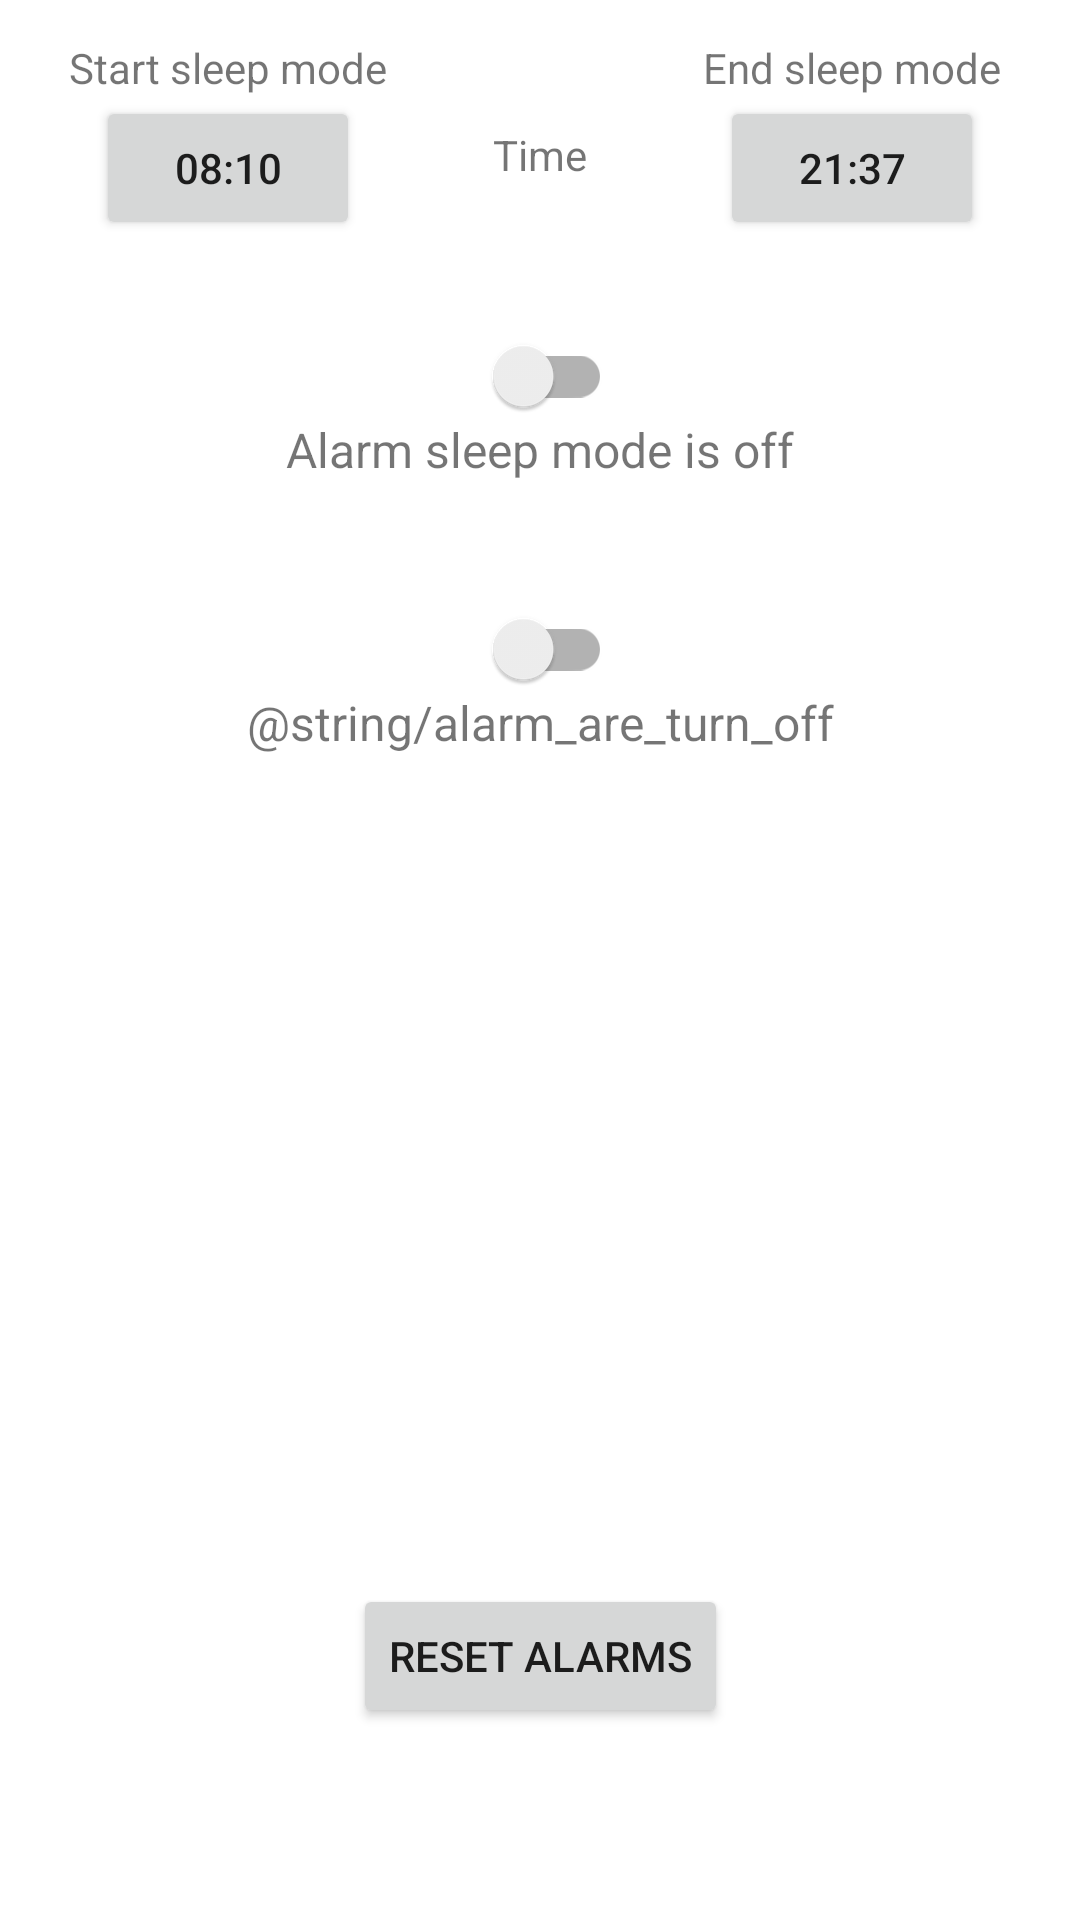

Layout XML and referenced resources for this Android screen:
<!-- AndroidManifest.xml: application theme Theme.Kaledarz -->
<!-- res/layout/activity_sleep_time.xml -->
<?xml version="1.0" encoding="utf-8"?>
<androidx.constraintlayout.widget.ConstraintLayout xmlns:android="http://schemas.android.com/apk/res/android"
    xmlns:app="http://schemas.android.com/apk/res-auto"
    xmlns:tools="http://schemas.android.com/tools"
    android:layout_width="match_parent"
    android:layout_height="match_parent"
    tools:context=".activities.SleepTimeActivity">

    <Button
        android:id="@+id/sleep_end_time_button"
        android:layout_width="wrap_content"
        android:layout_height="wrap_content"
        android:layout_marginTop="32dp"
        android:layout_marginEnd="32dp"
        android:text="@string/button_end_time"
        app:layout_constraintEnd_toEndOf="parent"
        app:layout_constraintTop_toTopOf="parent" />

    <Button
        android:id="@+id/sleep_start_time_button"
        android:layout_width="wrap_content"
        android:layout_height="wrap_content"
        android:layout_marginStart="32dp"
        android:layout_marginTop="32dp"
        android:text="@string/button_start_time"
        app:layout_constraintStart_toStartOf="parent"
        app:layout_constraintTop_toTopOf="parent" />


    <TextView
        android:id="@+id/textView8"
        android:layout_width="wrap_content"
        android:layout_height="wrap_content"
        android:text="@string/end_sleep_mode"
        app:layout_constraintBottom_toTopOf="@+id/sleep_end_time_button"
        app:layout_constraintEnd_toEndOf="@+id/sleep_end_time_button"
        app:layout_constraintStart_toStartOf="@+id/sleep_end_time_button" />

    <TextView
        android:id="@+id/textView9"
        android:layout_width="wrap_content"
        android:layout_height="wrap_content"
        android:text="@string/start_sleep_mode"
        app:layout_constraintBottom_toTopOf="@+id/sleep_start_time_button"
        app:layout_constraintEnd_toEndOf="@+id/sleep_start_time_button"
        app:layout_constraintStart_toStartOf="@+id/sleep_start_time_button" />

    <TextView
        android:id="@+id/textView10"
        android:layout_width="wrap_content"
        android:layout_height="wrap_content"
        android:layout_marginTop="10dp"
        android:text="@string/time"
        app:layout_constraintTop_toTopOf="@id/sleep_start_time_button"
        app:layout_constraintEnd_toStartOf="@+id/sleep_end_time_button"
        app:layout_constraintStart_toEndOf="@+id/sleep_start_time_button" />

    <androidx.appcompat.widget.SwitchCompat
        android:id="@+id/turn_on_off_switch"
        android:layout_width="wrap_content"
        android:layout_height="wrap_content"
        android:layout_marginTop="64dp"
        android:minHeight="16dp"
        app:layout_constraintEnd_toEndOf="parent"
        app:layout_constraintStart_toStartOf="parent"
        app:layout_constraintTop_toBottomOf="@+id/sleep_switch" />

    <TextView
        android:id="@+id/alarm_turn_on_text"
        android:layout_width="wrap_content"
        android:layout_height="wrap_content"
        android:text="@string/alarm_are_turn_off"
        android:textSize="16sp"
        app:layout_constraintEnd_toEndOf="parent"
        app:layout_constraintStart_toStartOf="parent"
        app:layout_constraintTop_toBottomOf="@+id/turn_on_off_switch" />

    <androidx.appcompat.widget.SwitchCompat
        android:id="@+id/sleep_switch"
        android:layout_width="wrap_content"
        android:layout_height="wrap_content"
        android:layout_marginTop="32dp"
        android:minHeight="16dp"
        app:layout_constraintEnd_toEndOf="parent"
        app:layout_constraintStart_toStartOf="parent"
        app:layout_constraintTop_toBottomOf="@+id/sleep_start_time_button" />
    <Button
        android:id="@+id/restart_button"
        android:layout_width="wrap_content"
        android:layout_height="wrap_content"
        android:layout_marginBottom="64dp"
        android:text="@string/restart_alarms_and_notifies"
        app:layout_constraintEnd_toEndOf="parent"
        app:layout_constraintStart_toStartOf="parent"
        app:layout_constraintBottom_toBottomOf="parent" />
    <TextView
        android:id="@+id/alarm_sleep_mode_text"
        android:layout_width="wrap_content"
        android:layout_height="wrap_content"
        android:text="@string/alarm_sleep_mode_is_off"
        android:textSize="16sp"
        app:layout_constraintEnd_toEndOf="parent"
        app:layout_constraintStart_toStartOf="parent"
        app:layout_constraintTop_toBottomOf="@+id/sleep_switch" />



</androidx.constraintlayout.widget.ConstraintLayout>
<!-- resources referenced by this layout -->
<resources>
  <string name="alarm_sleep_mode_is_off">Alarm sleep mode is off</string>
  <string name="button_end_time">21:37</string>
  <string name="button_start_time">08:10</string>
  <string name="end_sleep_mode">End sleep mode</string>
  <string name="restart_alarms_and_notifies">Reset alarms</string>
  <string name="start_sleep_mode">Start sleep mode</string>
  <string name="time">Time</string>
  <style name="Theme.Kaledarz" parent="Theme.MaterialComponents.DayNight.NoActionBar">
          
          <item name="colorPrimary">@color/green_500</item>
          <item name="colorPrimaryVariant">@color/green_700</item>
          <item name="colorOnPrimary">@color/white</item>
          
          <item name="colorSecondary">@color/green_250</item>
          <item name="colorOnSecondary">@color/black</item>
          
          <item name="android:statusBarColor" tools:targetApi="l">?attr/colorPrimaryVariant</item>
          
      </style>
  <color name="green_500">#0A8306</color>
  <color name="green_700">#023202</color>
  <color name="white">#FFFFFFFF</color>
  <color name="green_250">#0B9C01</color>
  <color name="black">#FF000000</color>
</resources>
